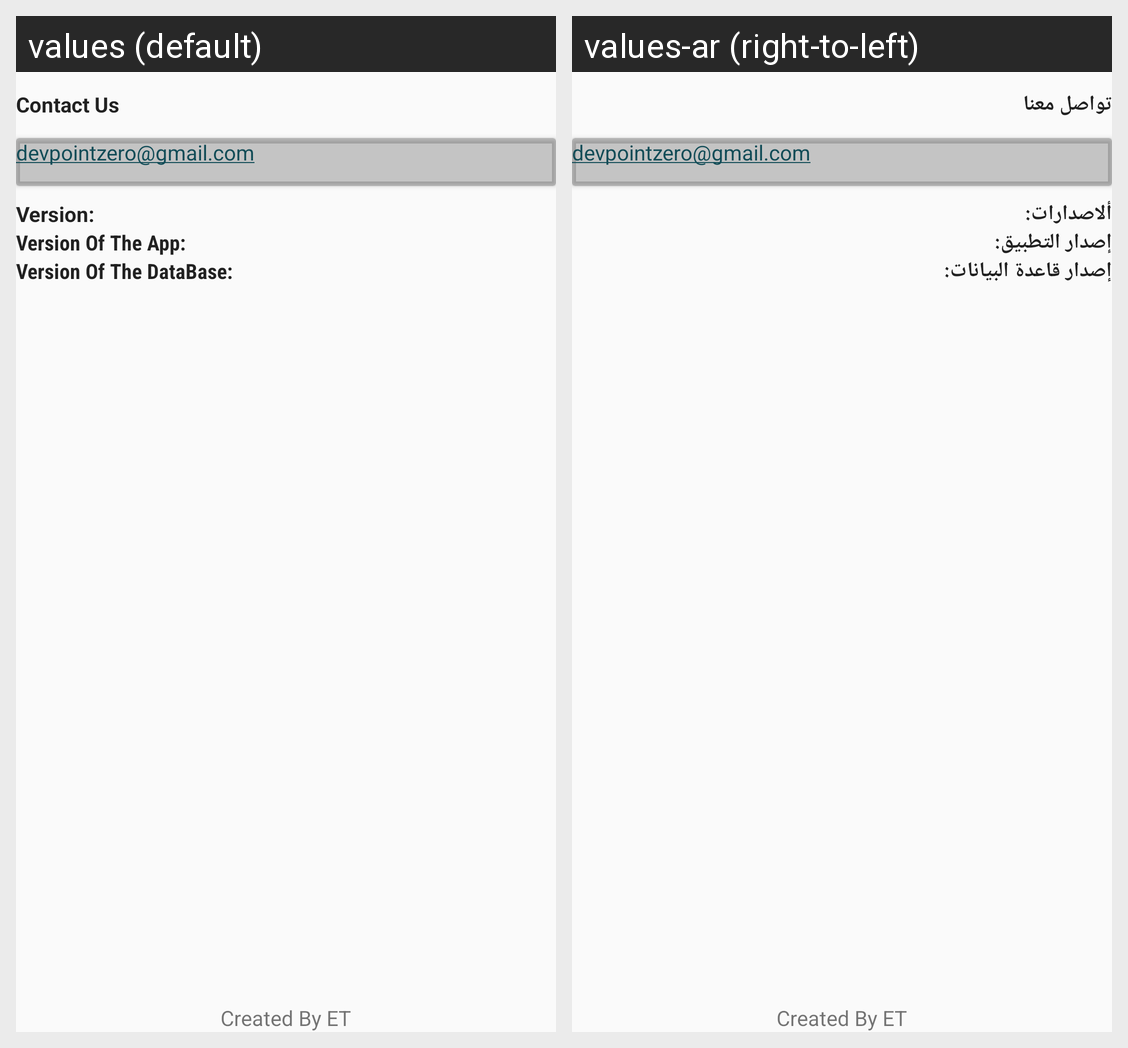

Translations of the strings shown on this Android screen, per locale in the grid:
Android screen res/layout/activity_about.xml rendered under 2 locales, left to right: values (default), values-ar (right-to-left). Device: Nexus 5 (rendered at 1080×1920; each locale shown at half size, 540×960, under a caption strip naming it); theme AppTheme.
Strings drawn on this screen, with the default value and each locale's value (text and hints the layout hard-codes, and strings that could not be matched under every locale, appear in the picture but are not listed):

Contact
  values: Contact Us
  values-ar: تواصل معنا

Version
  values: Version:
  values-ar: ألاصدارات:

VersionApp
  values: Version Of The App:
  values-ar: إصدار التطبيق:

VersionDB
  values: Version Of The DataBase:
  values-ar: إصدار قاعدة البيانات:
